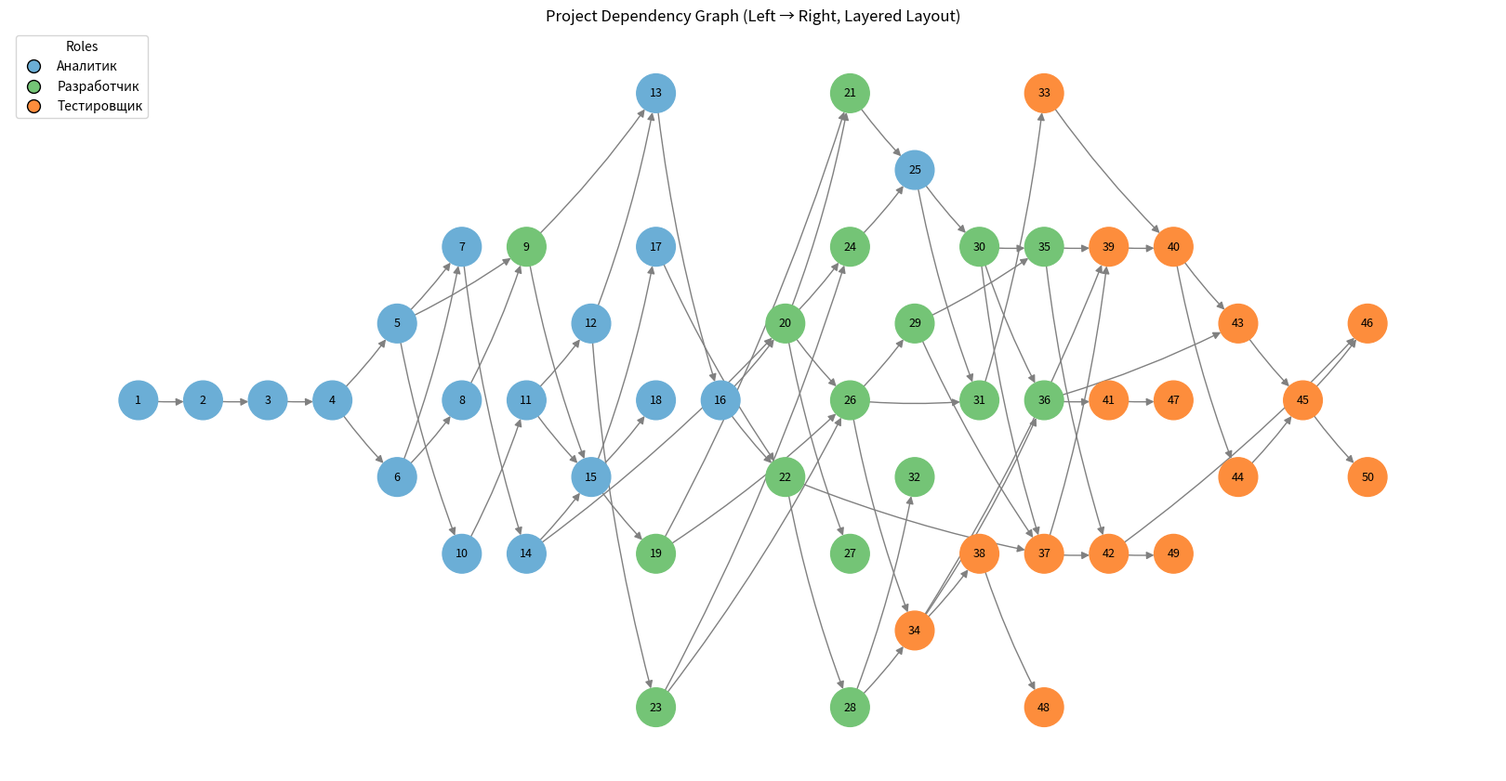

This chart was generated by the following Python code:
import random
import pandas as pd
import numpy as np
from collections import defaultdict, deque
import matplotlib.pyplot as plt
import networkx as nx
from matplotlib.lines import Line2D


def generate_realistic_tasks(num_tasks=50, random_seed=None):
    if random_seed is not None:
        random.seed(random_seed)
        np.random.seed(random_seed)

    roles = ["аналитик", "разработчик", "тестировщик"]

    def analyst_prob(x): return np.exp(-((x - 0.1) ** 2) / 0.05)
    def developer_prob(x): return np.exp(-((x - 0.55) ** 2) / 0.05)
    def tester_prob(x): return np.exp(-((x - 0.9) ** 2) / 0.05)

    role_funcs = {"аналитик": analyst_prob, "разработчик": developer_prob, "тестировщик": tester_prob}
    time_ranges = {"аналитик": (8, 40), "разработчик": (16, 80), "тестировщик": (8, 40)}

    tasks = []
    all_ids = list(range(1, num_tasks + 1))

    # Разделим проект на фазы
    n_phases = 5
    phase_boundaries = np.linspace(0, num_tasks, n_phases + 1, dtype=int)
    phases = [list(range(phase_boundaries[i], phase_boundaries[i + 1])) for i in range(n_phases)]
    phases = [p for p in phases if p]

    for i in range(num_tasks):
        progress = i / (num_tasks - 1)

        weights = np.array([role_funcs[r](progress) for r in roles])
        weights /= weights.sum()
        role = random.choices(roles, weights=weights)[0]

        mean_time = round(random.uniform(*time_ranges[role]), 1)
        std_dev = round(mean_time * random.uniform(0.05, 0.25), 1)

        if i == 0:
            predecessors = ""
        else:
            possible_predecessors = []

            back_window = min(7, i)
            possible_predecessors.extend(all_ids[i - back_window:i])

            if random.random() < 0.25:
                prev_phase_idx = next((p for p, phase in enumerate(phases) if i in phase), 0)
                if prev_phase_idx > 0:
                    possible_predecessors.extend(phases[prev_phase_idx - 1])

            if i > 2 and random.random() < 0.1:
                jump_back = random.randint(2, min(10, i))
                possible_predecessors.append(i + 1 - jump_back)

            if i > 3 and random.random() < 0.05:
                possible_predecessors.append(random.choice(all_ids[:i - 2]))

            possible_predecessors = list(set(p for p in possible_predecessors if p < i + 1))

            if possible_predecessors:
                n_deps = random.randint(1, min(3, len(possible_predecessors)))
                predecessors = ", ".join(map(str, random.sample(possible_predecessors, n_deps)))
            else:
                predecessors = str(i)

        tasks.append({
            "task_id": i + 1,
            "role": role.lower(),
            "dependencies": predecessors,
            "mean": mean_time,
            "stddev": std_dev
        })

    # ====== Удаляем транзитивные зависимости ======
    dep_map = defaultdict(list)
    for t in tasks:
        if t["dependencies"]:
            for d in t["dependencies"].split(", "):
                dep_map[t["task_id"]].append(int(d))

    def get_all_predecessors(task_id):
        """Собираем все достижимые зависимости (по цепочке)."""
        visited = set()
        queue = deque(dep_map[task_id])
        while queue:
            cur = queue.popleft()
            if cur not in visited:
                visited.add(cur)
                for nxt in dep_map.get(cur, []):
                    queue.append(nxt)
        return visited

    for t in tasks:
        if not t["dependencies"]:
            continue
        deps = [int(x) for x in t["dependencies"].split(", ")]
        reachable = set()
        for d in deps:
            reachable |= get_all_predecessors(d)
        # оставляем только те зависимости, которые не достижимы через другие
        filtered = [d for d in deps if d not in reachable]
        t["dependencies"] = ", ".join(map(str, filtered))

    # =================================================

    df = pd.DataFrame(tasks)
    df.to_csv("generated_tasks.csv", index=False, encoding="utf-8-sig")
    return df

# === Визуализация графа ===
def plot_dependency_graph(df):
    G = nx.DiGraph()

    # Добавляем узлы и зависимости
    for _, row in df.iterrows():
        G.add_node(row["task_id"], role=row["role"])
        if isinstance(row["dependencies"], str) and row["dependencies"].strip():
            for dep in map(str.strip, row["dependencies"].split(",")):
                if dep:
                    G.add_edge(int(dep), row["task_id"])

    # Определяем "уровень" каждой задачи — глубину зависимостей
    levels = {}
    for node in nx.topological_sort(G):
        preds = list(G.predecessors(node))
        if preds:
            levels[node] = max(levels[p] for p in preds) + 1
        else:
            levels[node] = 0

    # Группировка узлов по уровням
    level_nodes = defaultdict(list)
    for node, lvl in levels.items():
        level_nodes[lvl].append(node)

    # Задаём координаты (x = уровень, y = равномерно внутри уровня)
    pos = {}
    for lvl, nodes in sorted(level_nodes.items()):
        y_positions = list(range(len(nodes)))
        y_center = (len(nodes) - 1) / 2
        for i, node in enumerate(sorted(nodes)):
            pos[node] = (lvl, y_center - i)

    # Цвета по ролям
    role_colors = {
        "аналитик": "#6baed6",    # голубой
        "разработчик": "#74c476",  # зелёный
        "тестировщик": "#fd8d3c"      # оранжевый
    }
    node_colors = [role_colors[G.nodes[n]["role"]] for n in G.nodes]

    # Отрисовка
    plt.figure(figsize=(16, 8))
    nx.draw(
        G, pos,
        with_labels=True,
        node_color=node_colors,
        node_size=900,
        font_size=9,
        arrowsize=12,
        edge_color="gray",
        font_color="black",
        connectionstyle="arc3,rad=0.05"  # лёгкая кривизна
    )

    # Легенда
    handles = [
        Line2D([0], [0], marker='o', color='w',
               label=r.capitalize(),
               markerfacecolor=c, markersize=10,
               markeredgecolor='black')
        for r, c in role_colors.items()
    ]
    plt.legend(handles=handles, title="Roles", loc="upper left")
    plt.title("Project Dependency Graph (Left → Right, Layered Layout)")
    plt.axis("off")
    plt.tight_layout()
    plt.show()

if __name__ == "__main__":
    df = generate_realistic_tasks(num_tasks=50)
    # df = generate_realistic_tasks(num_tasks=50, random_seed=42)
    print(df.head(10))
    print(f"\nGenerated {len(df)} tasks. Saved to generated_tasks.csv.")
    plot_dependency_graph(df)
